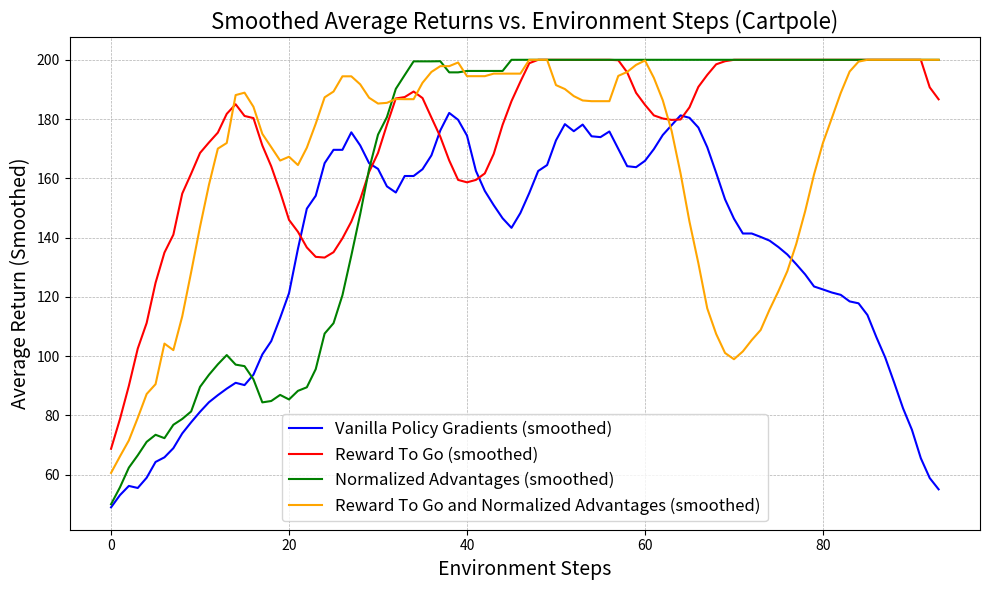

This figure's Python source:
import matplotlib.pyplot as plt

# Example data for 4 different lines: Replace these with your actual data
env_steps = [i for i in range(100)]

# Data for 4 different experiments or models
average_returns_1 = [31.38461494, 44.0, 55.125, 36.38461685, 42.20000076, 73.66666412, 60.0, 60.2857132, 65.7142868, 50.25, 60.57143021, 79.5, 84.59999847, 81.59999847, 95.19999695, 92.0, 75.0, 83.16666412, 96.19999695, 100.0, 95.40000153, 89.80000305, 116.5, 123.0, 114.5, 151.0, 158.6666718, 200.0, 184.6666718, 147.0, 200.0, 146.0, 151.0, 200.0, 169.0, 142.6666718, 133.6666718, 158.6666718, 131.5, 190.0, 200.0, 185.0, 175.3333282, 192.6666718, 200.0, 115.25, 152.6666718, 116.75, 137.6666718, 141.6666718, 161.6666718, 177.3333282, 150.3333282, 200.0, 168.6666718, 151.6666718, 200.0, 200.0, 160.6666718, 166.0, 172.3333282, 166.6666718, 165.0, 159.0, 159.0, 158.3333282, 181.0, 200.0, 200.0, 188.3333282, 182.0, 153.3333282, 135.3333282, 134.5, 139.5, 137.3333282, 142.6666718, 147.0, 153.3333282, 127.25, 125.75, 124.25, 119.75, 119.75, 123.0, 124.75, 120.25, 118.5, 118.75, 104.25, 115.25, 95.40000153, 72.66666412, 71.83333588, 59.57143021, 57.8571434, 53.375, 48.11111069, 48.55555725, 46.0]  # Line 1
average_returns_2 = [32.53845978, 33.53845978, 63.0, 89.16666412, 68.14286041, 84.19999695, 110.5, 102.8000031, 112.0, 151.0, 149.6666718, 163.0, 155.6666718, 152.6666718, 200.0, 159.0, 200.0, 174.3333282, 186.3333282, 200.0, 175.3333282, 172.3333282, 154.0, 135.3333282, 125.0, 126.0, 133.75, 147.3333282, 135.3333282, 131.75, 133.6666718, 137.6666718, 158.6666718, 173.3333282, 200.0, 200.0, 176.6666718, 200.0, 200.0, 162.0, 186.3333282, 184.6666718, 154.0, 131.25, 144.0, 154.0, 156.3333282, 192.0, 200.0, 200.0, 200.0, 200.0, 200.0, 200.0, 200.0, 200.0, 200.0, 200.0, 200.0, 200.0, 200.0, 200.0, 200.0, 199.0, 171.3333282, 151.6666718, 171.6666718, 175.0, 192.6666718, 196.6666718, 200.0, 200.0, 200.0, 200.0, 200.0, 200.0, 200.0, 200.0, 200.0, 200.0, 200.0, 200.0, 200.0, 200.0, 200.0, 200.0, 200.0, 200.0, 200.0, 200.0, 200.0, 200.0, 200.0, 200.0, 200.0, 200.0, 200.0, 200.0, 135.0, 171.6666718]  # Line 2
average_returns_3 = [35.08333206, 42.29999924, 42.0, 45.22222137, 42.20000076, 70.66666412, 72.66666412, 75.0, 88.80000305, 71.16666412, 77.0, 58.8571434, 62.7142868, 104.25, 88.80000305, 106.5, 129.25, 105.5, 83.59999847, 84.59999847, 81.66666412, 85.19999695, 75.5, 74.66666412, 108.75, 98.0, 73.83333588, 102.0, 93.59999847, 118.4000015, 158.6666718, 133.25, 164.0, 167.6666718, 200.0, 200.0, 199.6666718, 200.0, 200.0, 196.6666718, 200.0, 200.0, 200.0, 200.0, 173.6666718, 200.0, 200.0, 200.0, 200.0, 200.0, 200.0, 200.0, 200.0, 200.0, 200.0, 200.0, 200.0, 200.0, 200.0, 200.0, 200.0, 200.0, 200.0, 200.0, 200.0, 200.0, 200.0, 200.0, 200.0, 200.0, 200.0, 200.0, 200.0, 200.0, 200.0, 200.0, 200.0, 200.0, 200.0, 200.0, 200.0, 200.0, 200.0, 200.0, 200.0, 200.0, 200.0, 200.0, 200.0, 200.0, 200.0, 200.0, 200.0, 200.0, 200.0, 200.0, 200.0, 200.0, 200.0, 200.0]   # Line 3
average_returns_4 = [34.5, 34.66666794, 39.27272797, 44.66666794, 87.0, 81.80000305, 102.25, 73.5, 72.33333588, 92.59999847, 101.0, 110.25, 177.6666718, 86.80000305, 153.3333282, 176.6666718, 200.0, 200.0, 195.6666718, 191.0, 200.0, 159.0, 143.3333282, 136.0, 168.6666718, 164.0, 200.0, 180.3333282, 200.0, 200.0, 198.3333282, 182.3333282, 200.0, 200.0, 161.3333282, 168.3333282, 186.3333282, 200.0, 191.3333282, 199.6666718, 200.0, 200.0, 194.0, 200.0, 200.0, 200.0, 167.3333282, 200.0, 200.0, 200.0, 200.0, 200.0, 200.0, 200.0, 200.0, 200.0, 140.25, 190.6666718, 183.3333282, 189.6666718, 198.3333282, 200.0, 200.0, 200.0, 200.0, 200.0, 200.0, 157.3333282, 147.0, 127.25, 100.0, 86.19999695, 101.75, 93.19999695, 97.0, 102.0, 112.5, 118.5, 113.0, 125.5, 141.3333282, 140.6666718, 149.3333282, 176.6666718, 195.6666718, 200.0, 200.0, 200.0, 200.0, 200.0, 200.0, 200.0, 200.0, 200.0, 200.0, 200.0, 200.0, 200.0, 200.0, 200.0]  # Line 4

import numpy as np

# Function to apply a simple moving average
def moving_average(data, window_size):
    return np.convolve(data, np.ones(window_size)/window_size, mode='valid')

# Example of using a window size of 5 for smoothing
window_size = 7
smoothed_returns_1 = moving_average(average_returns_1, window_size)
smoothed_returns_2 = moving_average(average_returns_2, window_size)
smoothed_returns_3 = moving_average(average_returns_3, window_size)
smoothed_returns_4 = moving_average(average_returns_4, window_size)

# Adjust the environment steps to match the size of the smoothed data
smoothed_env_steps = env_steps[:len(smoothed_returns_1)]  # Adjust length accordingly

# Plot the smoothed data
plt.figure(figsize=(10, 6))

# Plot with smoothed data
plt.plot(smoothed_env_steps, smoothed_returns_1, label='Vanilla Policy Gradients (smoothed)', color='b', linestyle='-')
plt.plot(smoothed_env_steps, smoothed_returns_2, label='Reward To Go (smoothed)', color='r', linestyle='-')
plt.plot(smoothed_env_steps, smoothed_returns_3, label='Normalized Advantages (smoothed)', color='g', linestyle='-')
plt.plot(smoothed_env_steps, smoothed_returns_4, label='Reward To Go and Normalized Advantages (smoothed)', color='orange', linestyle='-')

# Adding title and labels with increased font size for clarity
plt.title('Smoothed Average Returns vs. Environment Steps (Cartpole)', fontsize=16)
plt.xlabel('Environment Steps', fontsize=14)
plt.ylabel('Average Return (Smoothed)', fontsize=14)

# Adding legend with larger font size
plt.legend(fontsize=12)

# Enhancing grid with lighter lines
plt.grid(True, which='both', linestyle='--', linewidth=0.5)

# Show the plot
plt.tight_layout()
plt.show()
